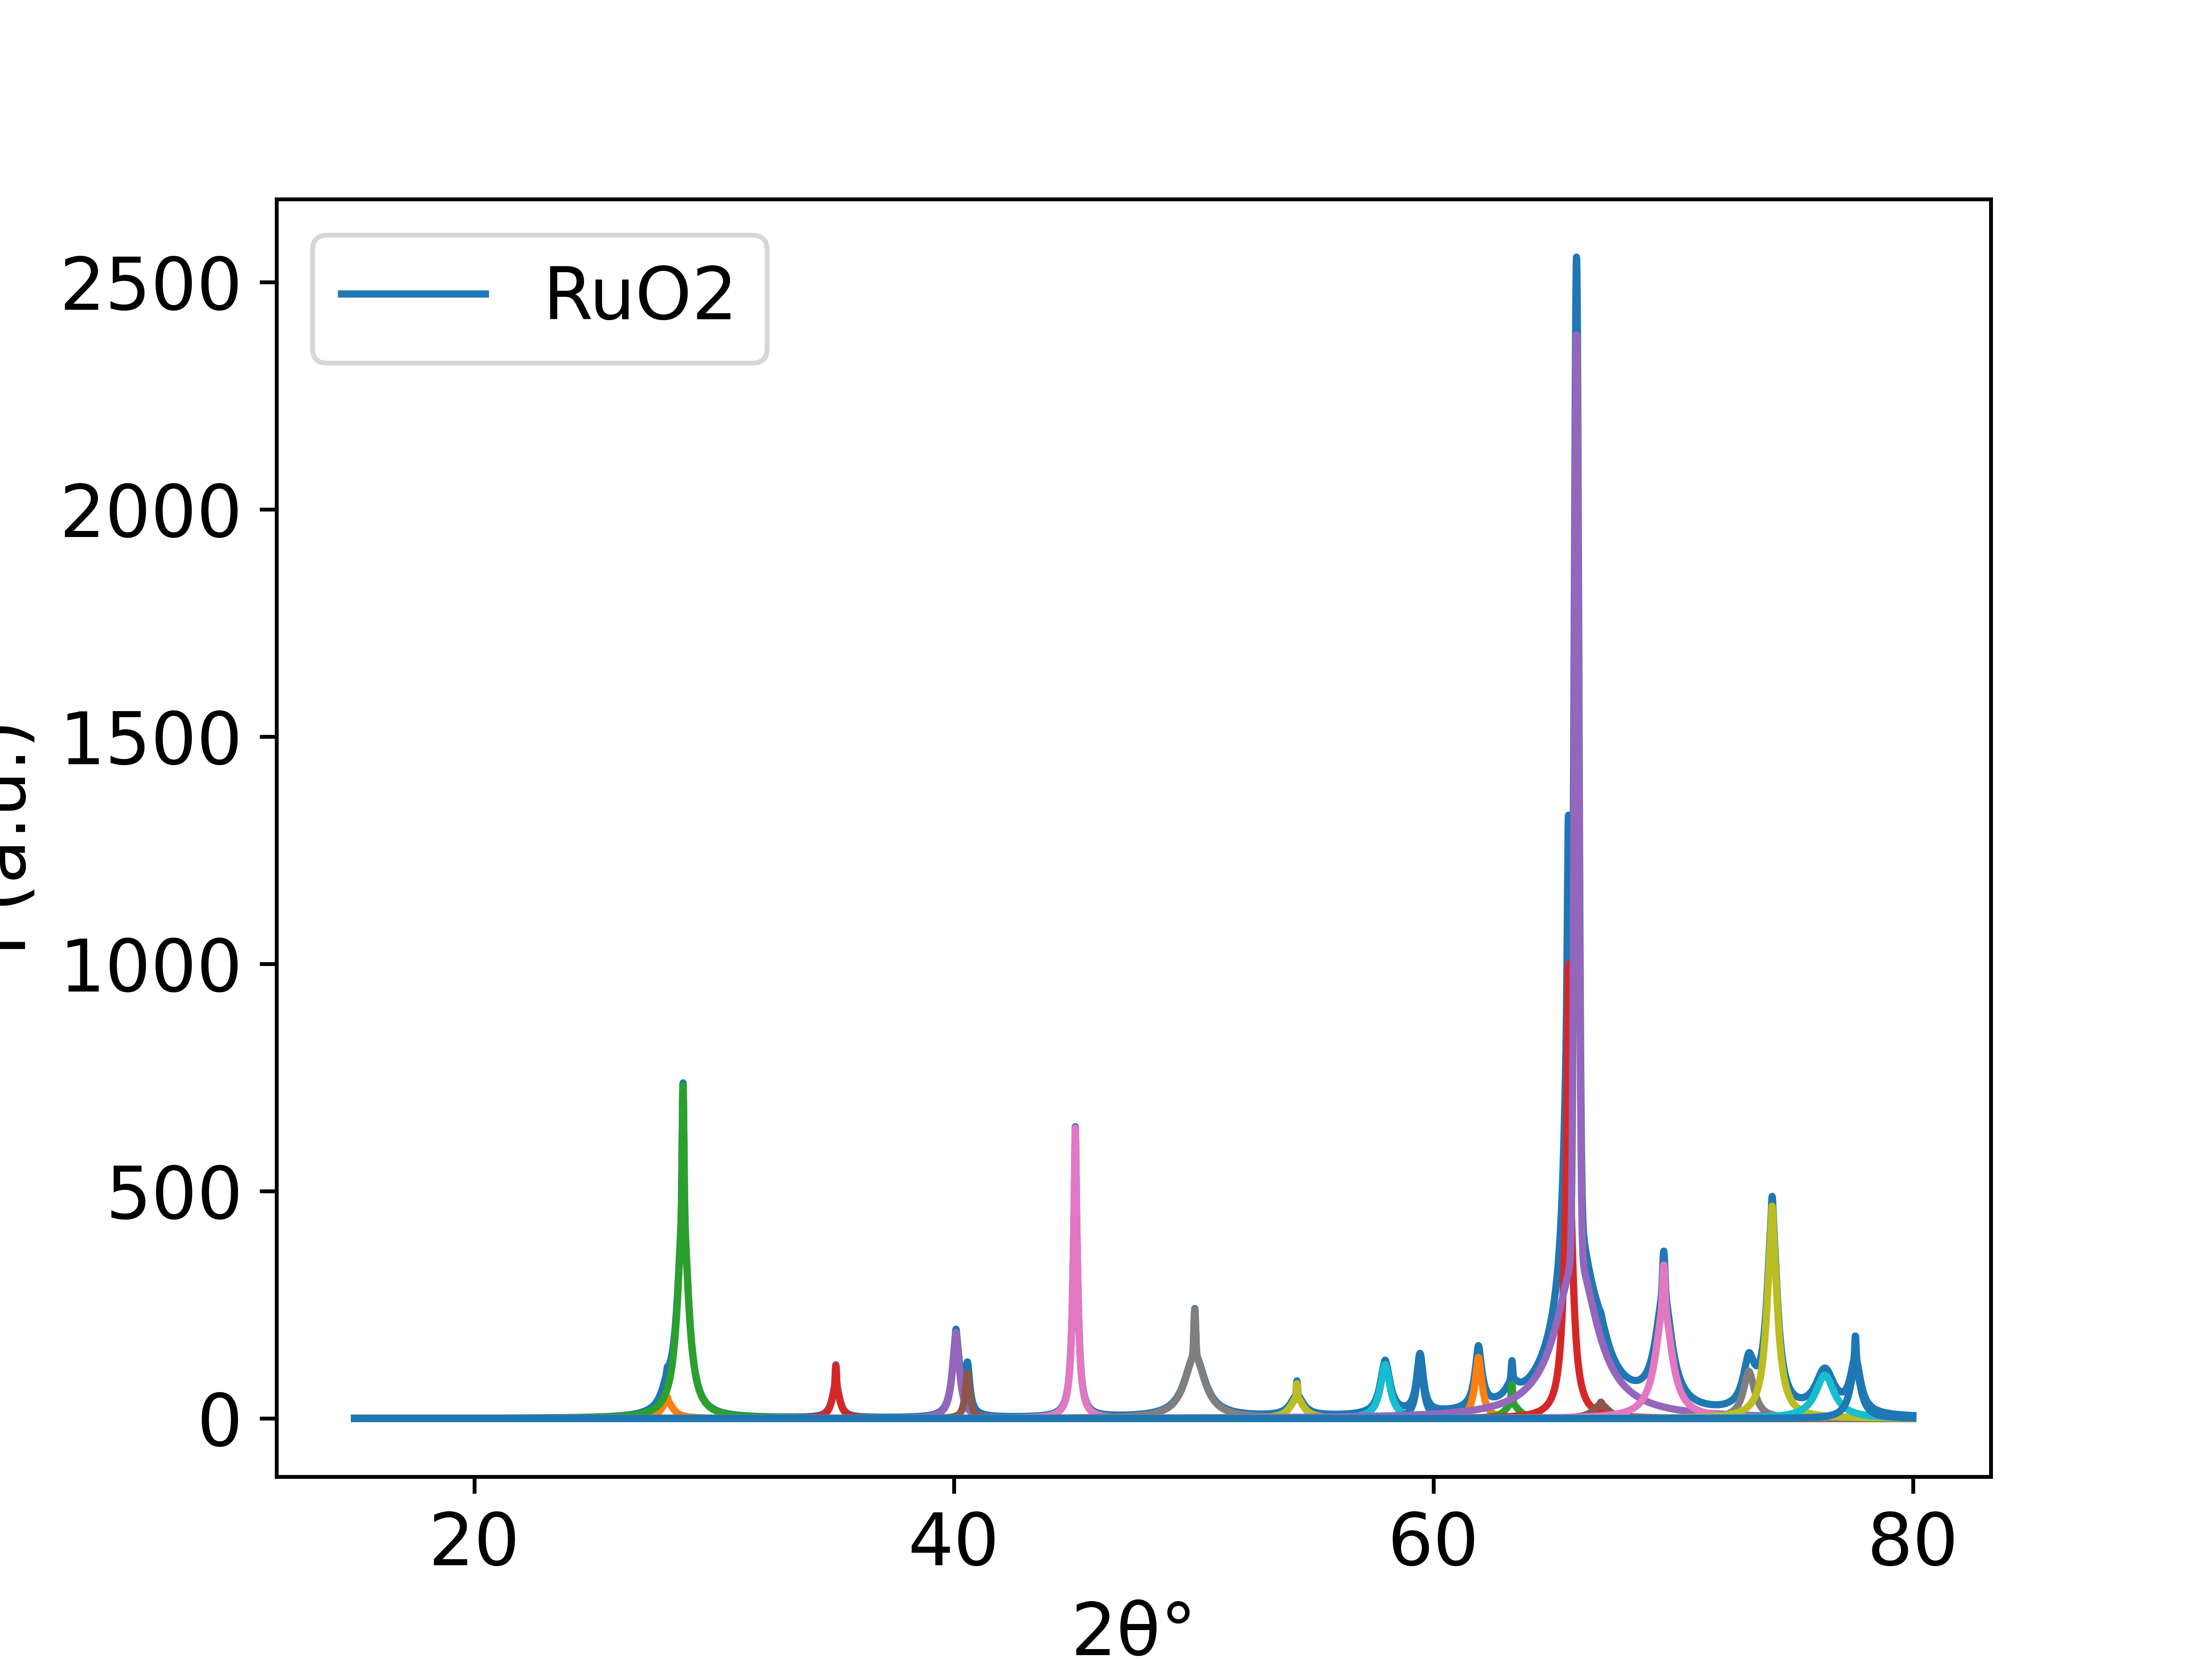

The data file committed next to this chart (first rows):
15.0, 0.44080475123437546
15.01, 0.4412
15.02, 0.4416
15.03, 0.442
15.04, 0.4424
15.05, 0.4428
15.06, 0.4432
15.07, 0.4436
15.08, 0.444
15.09, 0.4444
15.1, 0.4448
15.11, 0.4452
15.12, 0.4456
15.13, 0.446
15.14, 0.4464
15.15, 0.4468
15.16, 0.4472
15.17, 0.4476
15.18, 0.448
15.19, 0.4484
15.2, 0.4489
15.21, 0.4493
15.22, 0.4497
15.23, 0.4501
15.24, 0.4505
15.25, 0.4509
15.26, 0.4513
15.27, 0.4517
15.28, 0.4522
15.29, 0.4526
15.3, 0.453
15.31, 0.4534
15.32, 0.4538
15.33, 0.4542
15.34, 0.4547
15.35, 0.4551
15.36, 0.4555
15.37, 0.4559
15.38, 0.4564
15.39, 0.4568
15.4, 0.4572
15.41, 0.4576
15.42, 0.4581
15.43, 0.4585
15.44, 0.4589
15.45, 0.4593
15.46, 0.4598
15.47, 0.4602
15.48, 0.4606
15.49, 0.4611
15.5, 0.4615
15.51, 0.4619
15.52, 0.4624
15.53, 0.4628
15.54, 0.4632
15.55, 0.4637
15.56, 0.4641
15.57, 0.4645
15.58, 0.465
15.59, 0.4654
15.6, 0.4659
... 6,440 more rows
